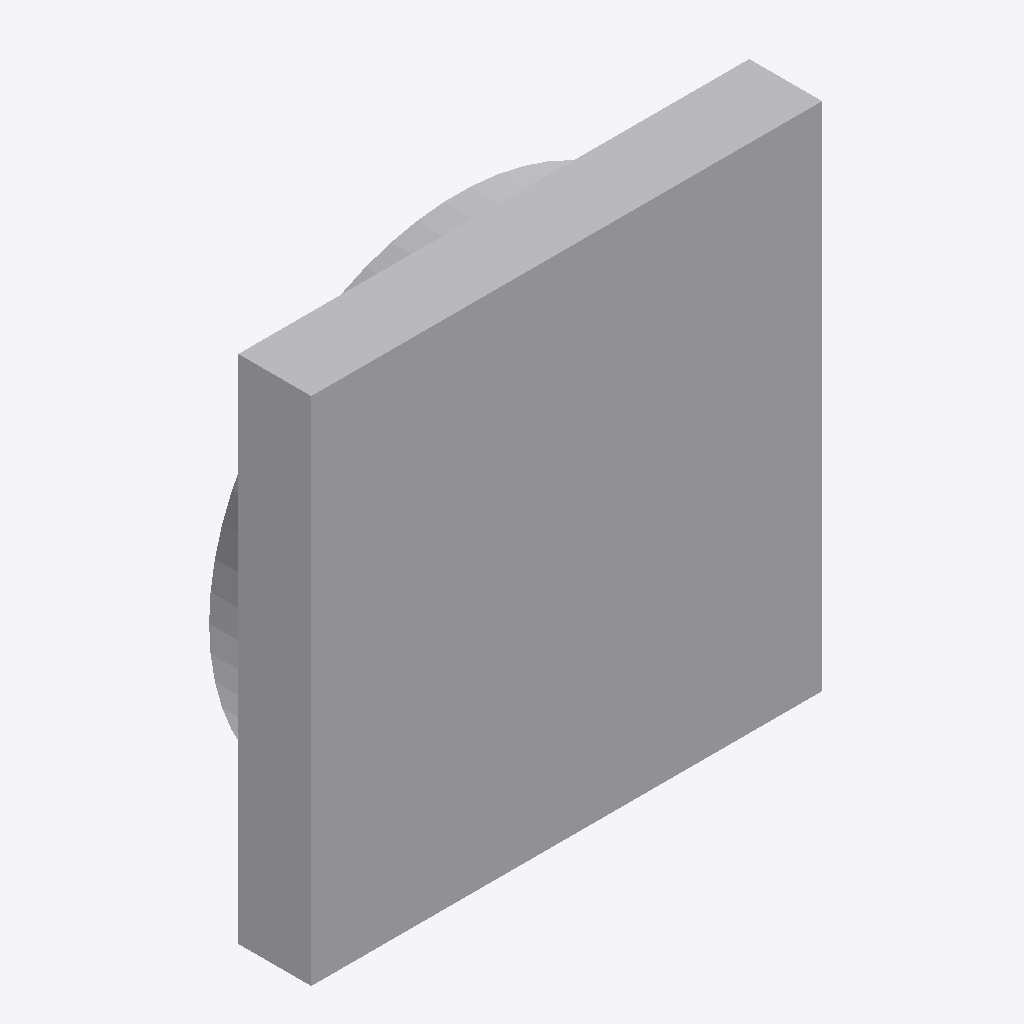
Isometric view of an IFC building model (IFC-SPF (STEP), schema IFC4, length unit metre), seen from the south-west, elements coloured by IFC class: 1 other element (light grey).
Extent 0.700 m × 0.150 m × 0.700 m (x, y, z). Storeys (1): Ebene 0 at 0.00 m. Elements (1): 1 IfcBuildingElementProxy.

HEADER;
FILE_DESCRIPTION(('ViewDefinition [CoordinationView_V2.0]','ExchangeRequirement []'),'2;1');
FILE_NAME('','2024-05-07T10:30:20',(''),(''),'ODA IFC SDK 22.6','22.1.1.516 - Exporter 22.1.1.516 - Default UI','');
FILE_SCHEMA(('IFC4'));
ENDSEC;
DATA;
#93=IFCPROJECT('3JkdSrIPPFBg8WI9Yiw3Uw',#20,'',$,$,'','',(#86),#83);
#105=IFCSITE('3JkdSrIPPFBg8WI9Yiw3Uu',#20,'Default',$,$,#104,$,$,.ELEMENT.,(42,24,53,508911),(-71,-15,-29,-58837),0.0,$,$);
#95=IFCBUILDING('3JkdSrIPPFBg8WI9Yiw3Ux',#20,'',$,$,#16,$,'',.ELEMENT.,$,$,#94);
#98=IFCBUILDINGSTOREY('3JkdSrIPPFBg8WI9XJ5yzH',#20,'Ebene 0',$,'Ebene:Ebene 1',#97,$,'Ebene 0',.ELEMENT.,0.0);
#331=IFCBUILDINGELEMENTPROXY('2WrqCZzWTCDhHQURez5BN3',#20,'DB_S_Bahn_einseitig_700mm_Quadrat:DB_S_Bahn_einseitig_700mm_Quadrat:1978690',$,'DB_S_Bahn_einseitig_700mm_Quadrat:DB_S_Bahn_einseitig_700mm_Quadrat',#330,#328,'1978690',.NOTDEFINED.);
ENDSEC;
